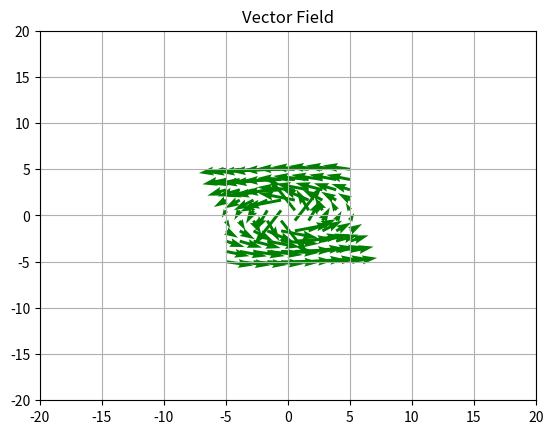

Python code for this plot:
# Import required modules 
import numpy as np 
import matplotlib.pyplot as plt 
  
# Meshgrid 
x, y= np.meshgrid(np.linspace(-5, 5, 10),  
                   np.linspace(-5, 5, 10))
  
# Directional vectors 
u = -y/np.sqrt(x**2 + y**2) 
v = x/(x**2 + y**2) 
  
# Plotting Vector Field with QUIVER 
plt.quiver(x, y,u, v, color='g') 
plt.title('Vector Field') 
  
# Setting x, y boundary limits 
plt.xlim(-20, 20) 
plt.ylim(-20, 20) 
  
# Show plot with grid 
plt.grid() 
plt.show() 
